Run: headless pygame with SDL's dummy video driver; simulated clock (each Clock.tick advances the game by its frame time, no real sleeping); random seed 0; keys injected as events and as key.get_pressed() state; no mouse input.
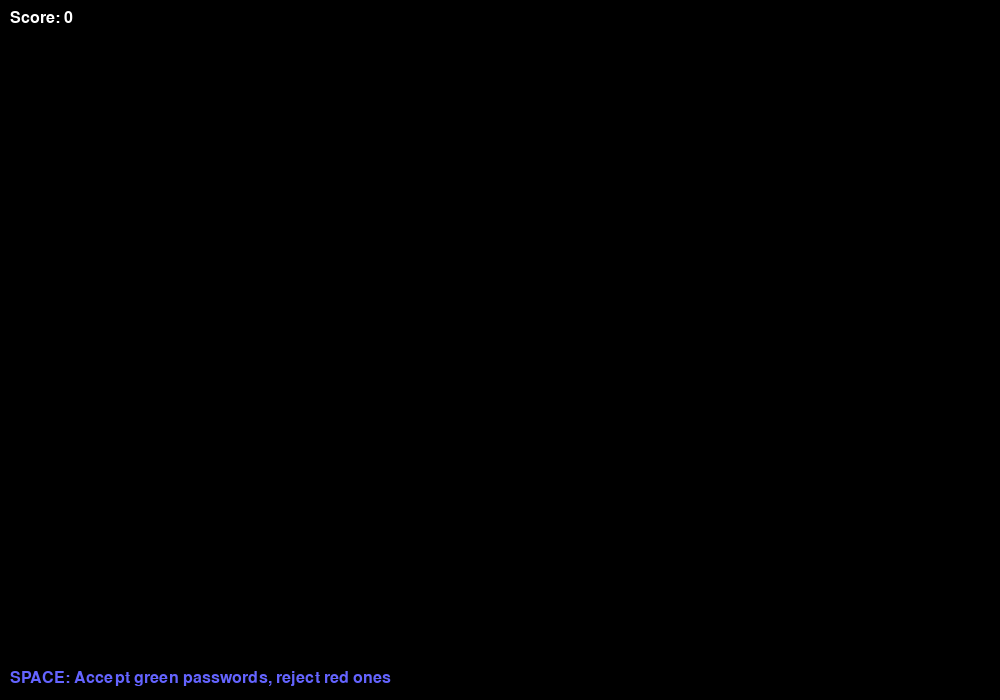
Frame 1 of 4 · flips 1–60 · no input
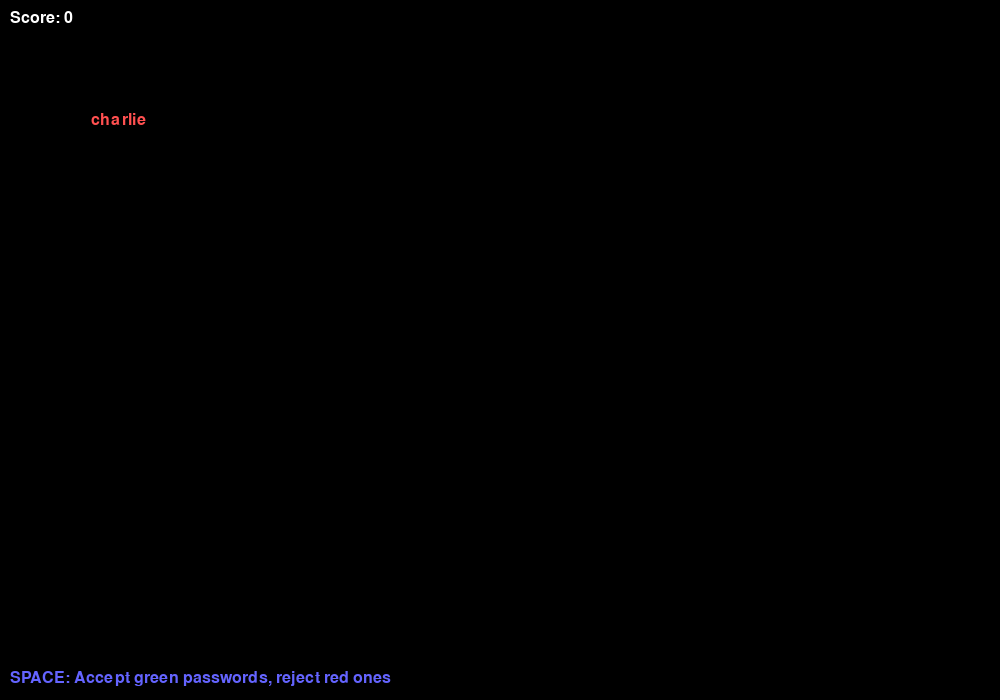
Frame 2 of 4 · flips 61–180 · tapped SPACE, RETURN · held RIGHT (→), D
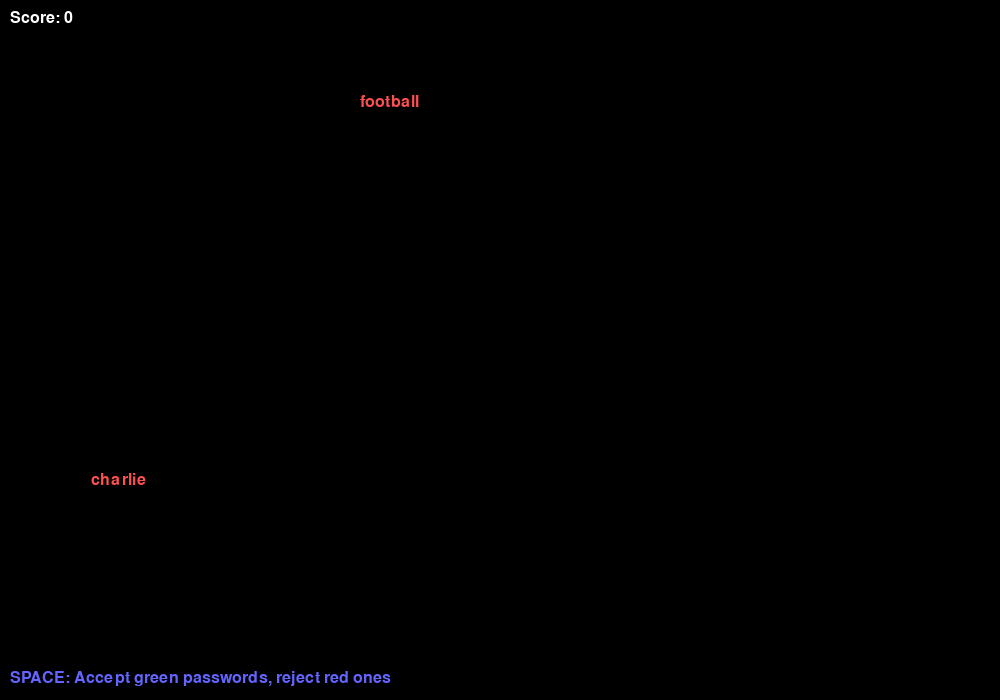
Frame 3 of 4 · flips 181–300 · held DOWN (↓), S
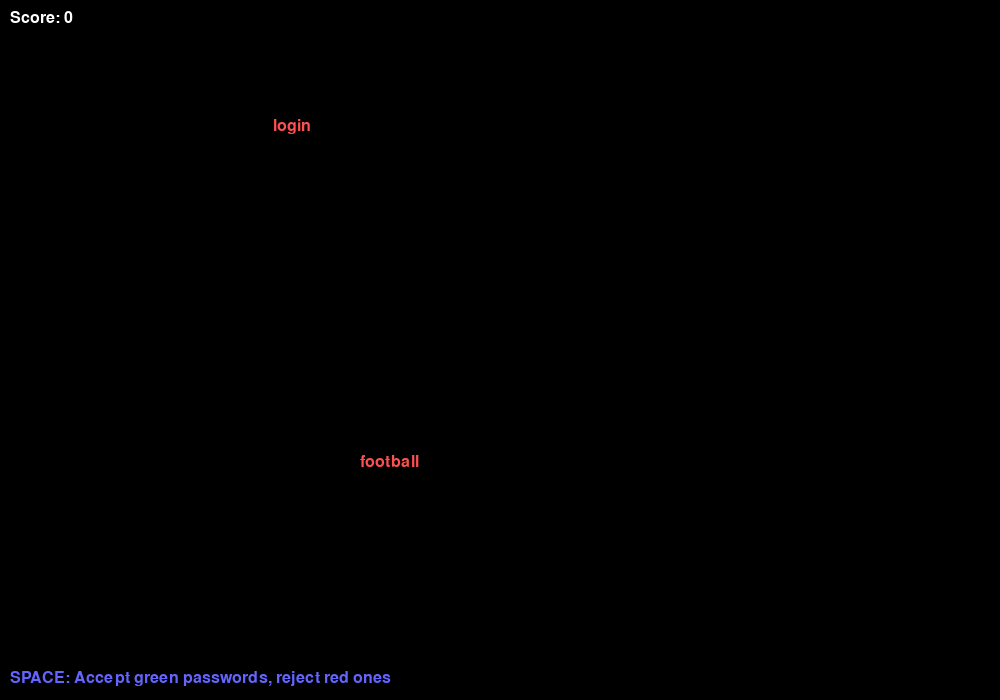
Frame 4 of 4 · flips 301–420 · held LEFT (←), A, UP (↑), W

The pygame program that drew these frames:

import random
import sys
import pygame

# Initialize pygame
pygame.init()

# Screen setup
WIDTH, HEIGHT = 1000, 700
win = pygame.display.set_mode((WIDTH, HEIGHT))
pygame.display.set_caption("Password Hero")

# Fonts and colors
FONT = pygame.font.SysFont('Arial', 24)
WHITE = (255, 255, 255)
BLACK = (0, 0, 0)
RED = (255, 80, 80)
GREEN = (100, 255, 100)
BLUE = (100, 100, 255)

# Sample passwords 
strong_passwords = [
    "Tr0ub4dor&3", "MyDog$N4me1s", "P@ssw0rd123!", "B1ueOc3an#77",
    "C0ff33L0v3r!", "R4nd0m$tr1ng", "S3cur3P@ss99", "M0rn1ng$un22",
    "D4nc3M0v3s!", "F1r3w0rk$23", "Th3Qu1ckF0x!", "N1ght0wl#88",
    "J0urn3y2024!", "Spark1e&Sh1ne", "Adv3ntur3$77", "Br1ght$t4r9"
]
weak_passwords = [
    "123456", "password", "qwerty", "abc123", "admin", "letmein",
    "welcome", "monkey", "dragon", "sunshine", "iloveyou", "princess",
    "football", "charlie", "aa123456", "donald", "password1", "qwerty123",
    "login", "guest", "user", "test", "master", "shadow"
]

passwords = []

score = 0
clock = pygame.time.Clock()
last_spawn_time = 0
spawn_interval = 2000  # 2 seconds

class FallingPassword:
    def __init__(self, text, is_strong):
        self.text = text
        self.is_strong = is_strong
        self.x = random.randint(50, WIDTH - 150)
        self.y = -50
        self.speed = random.randint(2, 4)  # More consistent speed

    def draw(self):
        color = GREEN if self.is_strong else RED
        label = FONT.render(self.text, True, color)
        win.blit(label, (self.x, self.y))

    def move(self):
        self.y += self.speed

    def is_off_screen(self):
        return self.y > HEIGHT

# Game loop
running = True

while running:
    current_time = pygame.time.get_ticks()
    win.fill(BLACK)

    for event in pygame.event.get():
        if event.type == pygame.QUIT:
            running = False

        if event.type == pygame.KEYDOWN:
            if event.key == pygame.K_SPACE and passwords:
                # Find the password that's closest to the bottom (highest y value)
                closest_password = max(passwords, key=lambda pw: pw.y)
                passwords.remove(closest_password)
                
                if closest_password.is_strong:
                    score += 1
                else:
                    score -= 1

    # Spawn new passwords with better timing control
    if current_time - last_spawn_time > spawn_interval:
        if random.choice([True, False]):
            text = random.choice(strong_passwords)
            passwords.append(FallingPassword(text, True))
        else:
            text = random.choice(weak_passwords)
            passwords.append(FallingPassword(text, False))
        last_spawn_time = current_time

    # Update and draw passwords
    passwords_to_remove = []
    for pw in passwords:
        pw.move()
        pw.draw()
        
        # Remove passwords that have fallen off screen
        if pw.is_off_screen():
            passwords_to_remove.append(pw)
    
    # Remove off-screen passwords
    for pw in passwords_to_remove:
        passwords.remove(pw)

    # Show score
    score_label = FONT.render(f"Score: {score}", True, WHITE)
    win.blit(score_label, (10, 10))
    
    # Show instructions
    instruction_label = FONT.render("SPACE: Accept green passwords, reject red ones", True, BLUE)
    win.blit(instruction_label, (10, HEIGHT - 30))

    pygame.display.update()
    clock.tick(60)

pygame.quit()
sys.exit() 
